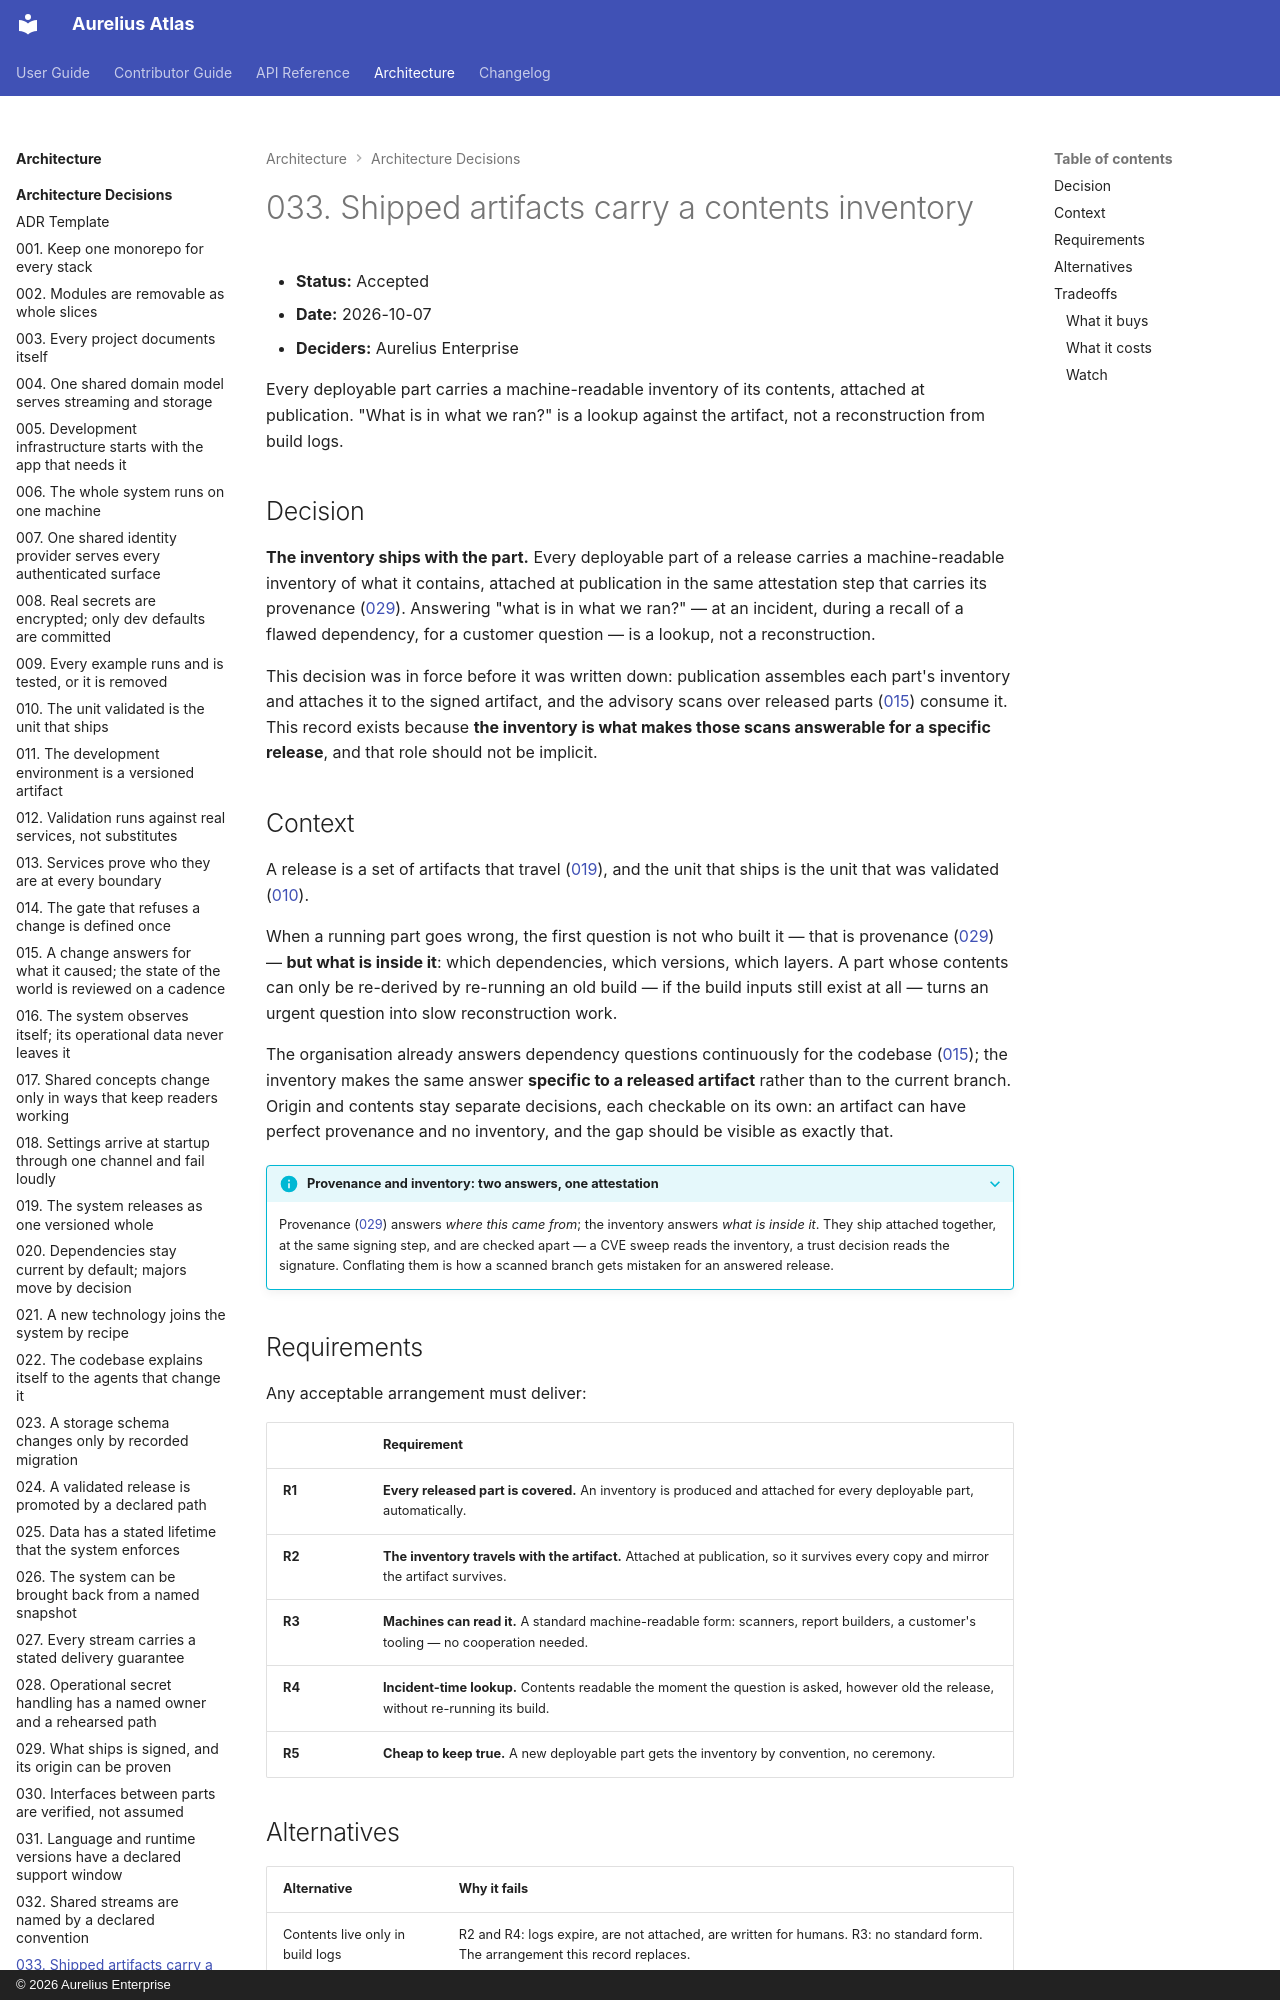

repository: aureliusenterprise/aurelius-atlas · page: architecture/adr/033-shipped-artifacts-carry-a-contents-inventory/index.html · generator: mkdocs · copyright: © 2026 Aurelius Enterprise

# 033. Shipped artifacts carry a contents inventory

- **Status:** Accepted
- **Date:** 2026-10-07
- **Deciders:** Aurelius Enterprise

Every deployable part carries a machine-readable inventory of its contents,
attached at publication. "What is in what we ran?" is a lookup against the
artifact, not a reconstruction from build logs.

## Decision

**The inventory ships with the part.** Every deployable part of a release
carries a machine-readable inventory of what it contains, attached at
publication in the same attestation step that carries its provenance
([029](./029-shipped-artifacts-are-signed-and-their-origin-is-provable.md)).
Answering "what is in what we ran?" — at an incident, during a recall of a
flawed dependency, for a customer question — is a lookup, not a reconstruction.

This decision was in force before it was written down: publication assembles
each part's inventory and attaches it to the signed artifact, and the advisory
scans over released parts
([015](./015-a-change-answers-for-what-it-caused.md)) consume it. This record
exists because **the inventory is what makes those scans answerable for a
specific release**, and that role should not be implicit.

## Context

A release is a set of artifacts that travel
([019](./019-the-system-releases-as-one-versioned-whole.md)), and the unit that
ships is the unit that was validated
([010](./010-the-unit-validated-is-the-unit-that-ships.md)).

When a running part goes wrong, the first question is not who built it — that
is provenance ([029](./029-shipped-artifacts-are-signed-and-their-origin-is-provable.md))
— **but what is inside it**: which dependencies, which versions, which layers.
A part whose contents can only be re-derived by re-running an old build — if
the build inputs still exist at all — turns an urgent question into slow
reconstruction work.

The organisation already answers dependency questions continuously for the
codebase ([015](./015-a-change-answers-for-what-it-caused.md)); the inventory
makes the same answer **specific to a released artifact** rather than to the
current branch. Origin and contents stay separate decisions, each checkable on
its own: an artifact can have perfect provenance and no inventory, and the gap
should be visible as exactly that.

??? INFO "Provenance and inventory: two answers, one attestation"

    Provenance ([029](./029-shipped-artifacts-are-signed-and-their-origin-is-provable.md))
    answers *where this came from*; the inventory answers *what is inside it*.
    They ship attached together, at the same signing step, and are checked
    apart — a CVE sweep reads the inventory, a trust decision reads the
    signature. Conflating them is how a scanned branch gets mistaken for an
    answered release.
